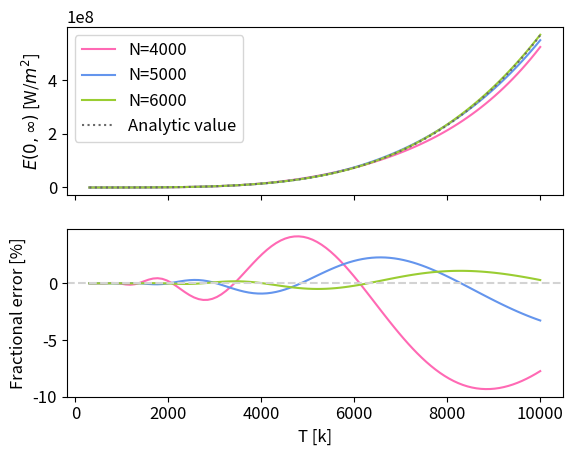
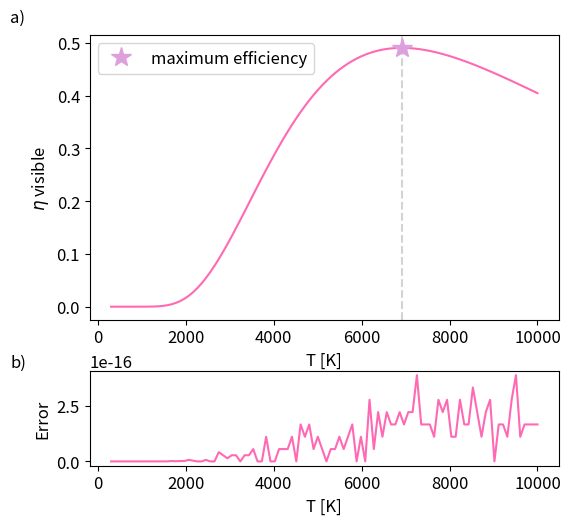
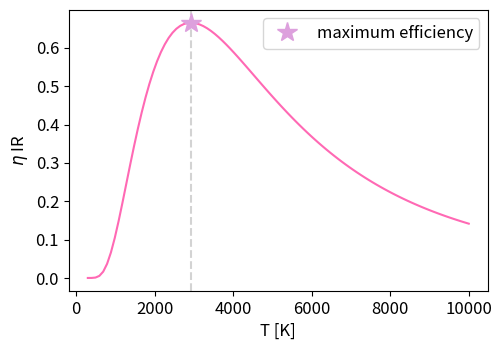

Recreate these plots in Python, in order.
import numpy as np
import matplotlib.pyplot as plt 
import matplotlib as mpl
from scipy.constants import c, h, k # in m/s, J/Hz, J/K

# change default matplotlib settings:
#   - increase font size
#   - change default colors

colors = color=["hotpink", "cornflowerblue", "yellowgreen"]

mpl.rcParams.update({'font.size': 12})
mpl.rcParams['axes.prop_cycle'] = mpl.cycler(color=colors) 

# ========================== integration functions ============================
def gaussxw(N):
    """From week 3 practical. Returns array of points x and weights w for gaussian quadrature
    integration, for integration range from -1 to 1

    Args:
        N (int): number of integration slices

    Returns:
        (array, array): arrays of points and weights
    """
    # Initial approximation to roots of the Legendre polynomial
    a = np.linspace(3,4*N-1,N)/(4*N+2)
    x = np.cos(np.pi*a+1/(8*N*N*np.tan(a)))

    # Find roots using Newton's method
    epsilon = 1e-15
    delta = 1.0
    while delta>epsilon:
        p0 = np.ones(N,float)
        p1 = np.copy(x)
        for k in range(1,N):
            p0,p1 = p1,((2*k+1)*x*p1-k*p0)/(k+1)
        dp = (N+1)*(p0-x*p1)/(1-x*x)
        dx = p1/dp
        x -= dx
        delta = max(abs(dx))

    # Calculate the weights
    w = 2*(N+1)*(N+1)/(N*N*(1-x*x)*dp*dp)

    return x,w

def gaussxwab(N,a,b):
    """From week 3 practical. Returns array of points x and weights w for gaussian quadrature
    integration, for integration range from a to b

    Args:
        N (int): number of integration slices
        a (float): start of integration interval
        b (float): end of integration interval
    """
    x,w = gaussxw(N)
    return 0.5*(b-a)*x+0.5*(b+a),0.5*(b-a)*w

# ===================================== a) ====================================

def I(l, t):
    """Returns power radiated by perfect blackbody at wavelength l and 
    temperature t

    Args:
        l (float, array): wavelength of interest in m
        t (float, array): temperature of blackbody in K

    Returns:
        (float, array)
    """
    return 2*np.pi*h*(c**2)/(l**5 * (np.exp(h*c/(l*k*t))-1))

def E_total(T):
    """Returns analytical value total energy emitted by perfect blackbody at 
    temperture T across all wavelengths

    Args:
        T (float, array): temperature of blackbody in K

    Returns:
        (float, array)
    """
    return 2*np.pi*h*(c**2) * k**4 * np.pi**4 * T**4 / (15 * c**4 * h**4)

def E_total_int(t, N, a):
    """Returns total energy emitted by perfect blackbody at temperture T across 
    all wavelengths calculated numerically using Gaussian Quadrature

    Args:
        t (float, array): temperature of blackbody in K
        N (int): number of integration points
        a (float): minimum integration bound (should be close to 0)

    Returns:
        (float, array)
    """
    # calculate positions and weights for Gaussian Quadrature. 
    # Since the total energy is integrated from 0 to infinity, but we will 
    # apply a change of variables  l = z/(1-z) to the integrand to evaluate 
    # it numerically from a to 1
    z, w = gaussxwab(N, a, 1)
    # get 2D arrays of Zs and Ts, where the x axis is transformed wavelength
    # and the y axis is temperature
    Z, T = np.meshgrid(z, t)
    # integrand after change of variables
    integrand = I(Z/(1-Z), T)/(1-Z)**2
    # calculate the integral for each temperature in t 
    # the sum over axis 1 sums over all wavelengths
    return np.sum(w*integrand, axis=1)

def eta(t, l, w):
    """Returns the efficiency of a light bulb modelled as a perfect blackbody
    with temperture T across

    Args:
        t (float, array): temperature of blackbody in K
        l (array): wavelengths to evaluate integrand at
        w (array): weights for Gaussian Quadrature corresponding to each point
                    in l
    Returns:
        (float, array)
    """
    # get 2D arrays of Ls and Ts, where the x axis is wavelength, and the
    # y axis is temperature
    L, T = np.meshgrid(l, t)
    # calculate energy from wavelengths in the range of l, for each temperature
    # in t. The sum over axis 1 sums over all wavelengths for each t
    E12 = np.sum(w*I(L, T), axis=1)
    # calculate total energy using the analytical expression
    Etot = E_total(t)

    return E12/Etot 

def get_etas(T, l1=380e-9, l2=780e-9, lN=100):
    """Returns the efficiency of a perfect blackbody for temperature T, 
    for radiation between 380 nm and 780 nm. 
    Energy in the wavelength range of interest is calculated numerically
    using Gaussian Quadrature

    Args:
        T (float or array, optional): Temperature in K.
        l1 (float, optional): Lower bound of wavelength, in m. 
                                Defaults to 380 nm.
        l2 (float, optional): Upper bound of wavelength in m. 
                                Defaults to 780 nm.
        lN (int, optional): Number of integration points. Defaults to 10000.

    Returns:
        (array, array): array of temperatures in K, 
                        corresponding array of efficiencies
    """

    l, w = gaussxwab(lN, l1, l2)
    etas = eta(T, l, w)

    return etas

# constants given in the lab manual
Tmin, Tmax = 300, 10000 # in K
Tnvals = 100 # number of points over T
T = np.linspace(Tmin, Tmax, Tnvals)

# First, we want to figure out how many integration points to use

# array of num integration points
Ns = [4000, 5000, 6000]
# starting value of integration
a = 1e-7

fig, axs = plt.subplots(2, 1, height_ratios=(1,1), sharex=True)
# calculate total energy using the analytical expression
# use this as the reference "real" value
E_tot_real = E_total(T)

for i in range(len(Ns)):
    N = Ns[i]
    color = colors[i]
    # calculate total energy numerically with N integration points
    E_tot = E_total_int(T, N, a)

    # plot
    axs[0].plot(T,  E_tot, label = f"N={N}", color=color)
    axs[1].plot(T, (E_tot-E_tot_real)/E_tot_real*100, label = f"N={N}", 
                color=color)

axs[0].plot(T, E_tot_real, linestyle = ":", label="Analytic value", color="dimgrey")
axs[0].legend(loc=0)
axs[1].axhline(0, linestyle="--", color="lightgray")
axs[0].set_ylabel(f"$E(0,\infty)$ [W/$m^2$]")
axs[1].set_ylabel("Fractional error [%]")
axs[1].set_xlabel("T [k]")

plt.savefig("Q2a.pdf", bbox_inches="tight")

# ===================================== b) ====================================

lN = 70 # determined empirically
l1_vis, l2_vis = 380e-9, 780e-9 # in m
etas_vis = get_etas(T, l1_vis, l2_vis, lN) 
etas_vis_2N = get_etas(T, l1_vis, l2_vis, 2*lN)

err_vis = np.abs(etas_vis_2N - etas_vis)

fig, ax = plt.subplots(2, 1, figsize=(5.5, 5), height_ratios=(3,1))
plt.tight_layout()
ax[0].plot(T, etas_vis)
ax[0].set_xlabel("T [K]")
ax[0].set_ylabel(f"$\eta$ visible")

ax[1].plot(T, err_vis)
ax[1].set_xlabel("T [K]")
ax[1].set_ylabel("Error")

# plot is saved in next section
# ===================================== c) ====================================

def golden_ratio(x1, x4, eps, f, args=[]):
    """Calculates maximum of function f with precision of eps

    Args:
        x1 (float): Starting lower bound of interval
        x4 (float): Starting upper bound of interval
        eps (float): precision on result in x
        f (function): function to be maximized
        args (list, optional): additional parameters to pass to f. 
                    Defaults to empty list.

    Returns:
        float, float: xmax, f(xmax)
    """
    # golden ratio
    z = (1+np.sqrt(5))/2

    while np.abs(x1 - x4) >= eps: # accuracy to within 1K
        # get x2, x3
        x2 = -(x4-x1)/z + x4
        x3 = (x4-x1)/z + x1
        # calculate function at x2, x3
        y2 = f(x2, *args)
        y3 = f(x3, *args)
        # update bounds such that the maximum is always enclosed in 
        # the new bounds
        if y2 > y3:
            x4 = x3
        else:
            x1 = x2 

    xmax = np.mean([x1, x4])
    ymax = f(xmax, *args)

    return xmax, ymax

# T1, T4 starting guesses based on plot in b)
T1 = 6000 # K
T4 = 8000 # K
eps = 1

# the integration occurs over the same interval, so save the position and 
# weights for Gaussian Quadrature to reduce computation time
l, w = gaussxwab(lN, l1_vis, l2_vis)

Tmax_vis, eta_max_vis = golden_ratio(T1, T4, eps, eta, [l, w])
print("Maximum visible temperature and efficiency:", Tmax_vis, eta_max_vis)
# add max point to plot
ax[0].axvline(Tmax_vis, linestyle="--", color="lightgray")
ax[0].plot(Tmax_vis, eta_max_vis, marker="*", markersize=15, color="plum", 
        label="maximum efficiency", linestyle="")
ax[0].legend(loc=0)
ax[0].annotate('a)', xy=(-2000, eta_max_vis*1.1), annotation_clip=False)
ax[1].annotate('b)', xy=(-2000, np.max(err_vis)*1.1), annotation_clip=False)

plt.savefig("Q2bc.pdf", bbox_inches="tight")

# ===================================== d) ====================================

lN = 70 # as before
# update parameters
l1_IR, l2_IR = 780e-9, 2250e-9 # in m
etas = get_etas(T, l1_IR, l2_IR, lN)

fig, ax = plt.subplots(1, 1, figsize=(5, 3.5))
plt.tight_layout()

ax.plot(T, etas)
ax.set_xlabel("T [K]")
ax.set_ylabel(f"$\eta$ IR")

# repeat calculation of maximum from part c)

T1 = 2000 # K
T4 = 4000 # K
eps = 1
l, w = gaussxwab(lN, l1_IR, l2_IR)
Tmax_IR, eta_max_IR = golden_ratio(T1, T4, eps, eta, [l, w])

print("Maximum visible temperature and efficiency:", Tmax_IR, eta_max_IR)

# add max point to plot
ax.axvline(Tmax_IR, linestyle="--", color="lightgray")
ax.plot(Tmax_IR, eta_max_IR, marker="*", markersize=15, color="plum", 
        label="maximum efficiency", linestyle="")
ax.legend()

plt.savefig("Q2d.pdf", bbox_inches="tight")